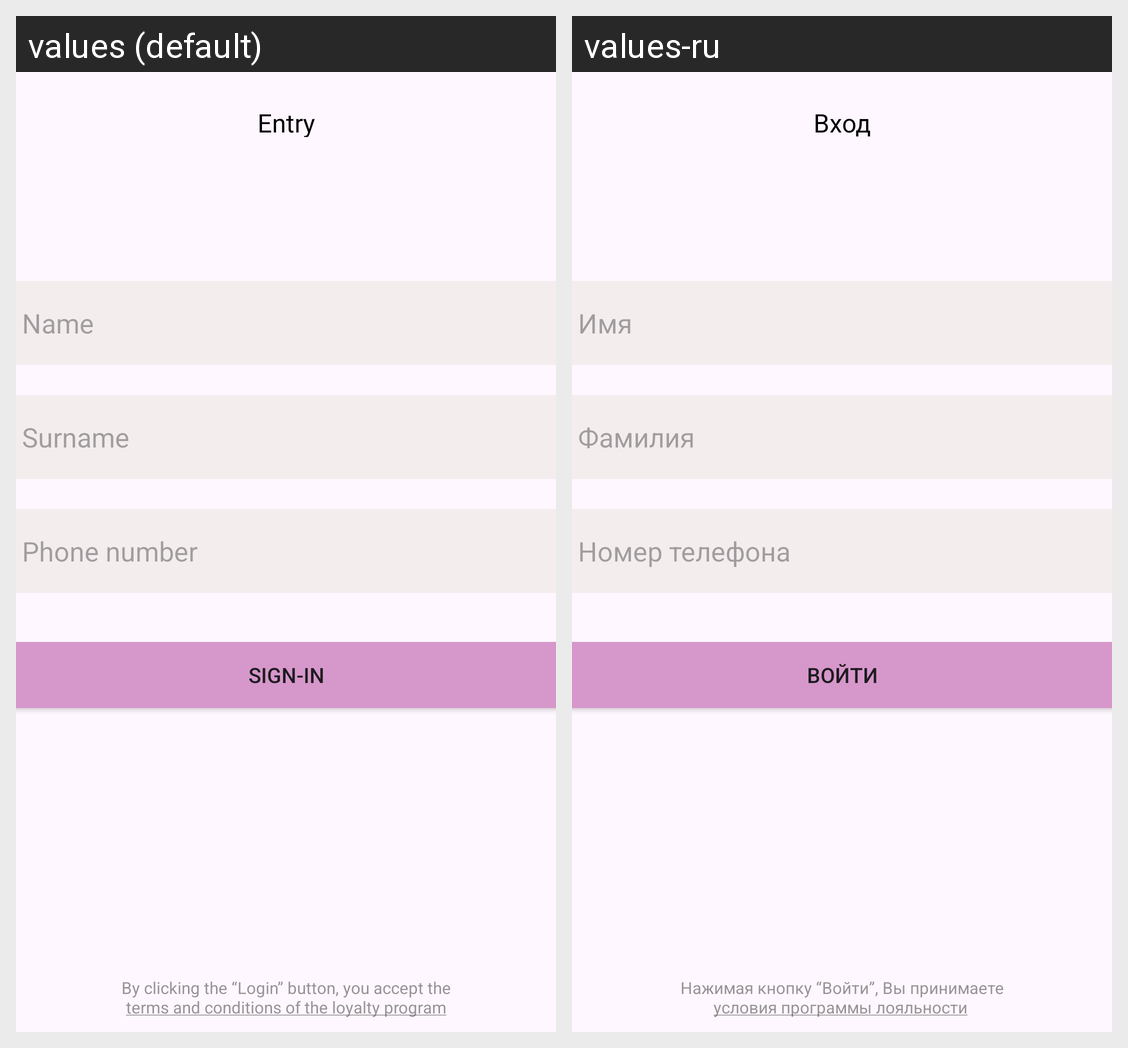

Translations of the strings shown on this Android screen, per locale in the grid:
Android screen res/layout/activity_registration_fragment.xml rendered under 2 locales, left to right: values (default), values-ru. Device: Nexus 5 (rendered at 1080×1920; each locale shown at half size, 540×960, under a caption strip naming it); theme Theme.OnlineStore.
Strings drawn on this screen, with the default value and each locale's value (text and hints the layout hard-codes, and strings that could not be matched under every locale, appear in the picture but are not listed):

entry
  values: Entry
  values-ru: Вход

NameEditText
  values: Name
  values-ru: Имя

FirstName
  values: Surname
  values-ru: Фамилия

PhoneNumber
  values: Phone number
  values-ru: Номер телефона

signIn
  values: Sign-In
  values-ru: Войти
